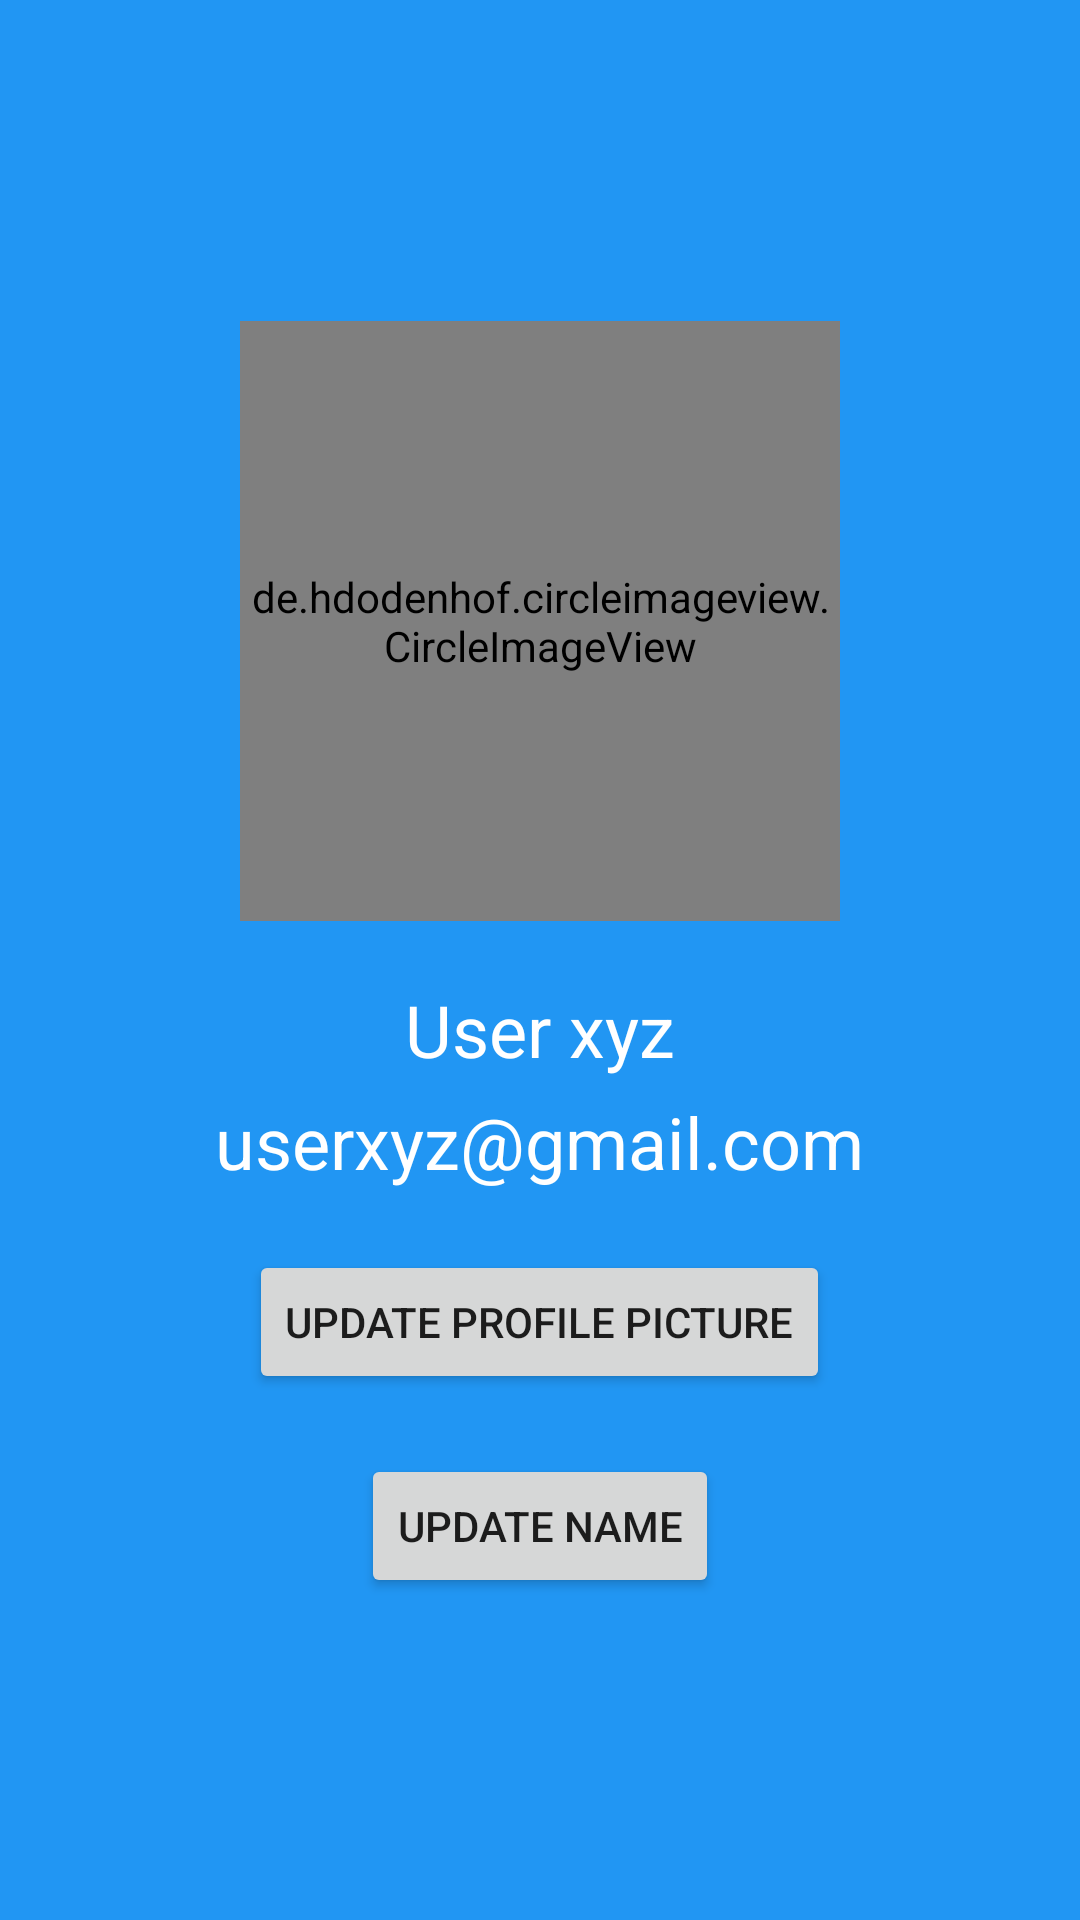

Write the Android layout XML for this screen, with the resource values it uses.
<!-- AndroidManifest.xml: application theme Theme.EBookApp -->
<!-- res/layout/activity_profile.xml -->
<LinearLayout xmlns:android="http://schemas.android.com/apk/res/android"
    xmlns:app="http://schemas.android.com/apk/res-auto"
    xmlns:tools="http://schemas.android.com/tools"
    android:layout_width="match_parent"
    android:layout_height="match_parent"
    android:orientation="vertical"
    android:gravity="center"
    tools:context=".Profile"
    android:background="@color/colorPrimary">

    <de.hdodenhof.circleimageview.CircleImageView
        android:id="@+id/profile_image"
        android:layout_width="200dp"
        android:layout_height="200dp"
        android:src="@drawable/logo" />

    <TextView
        android:id="@+id/profile_name"
        android:layout_width="wrap_content"
        android:layout_height="wrap_content"
        android:text="User xyz"
        android:textColor="#FFFFFF"
        android:textSize="24sp"
        android:layout_marginTop="20dp"/>

    <TextView
        android:id="@+id/profile_email"
        android:layout_width="wrap_content"
        android:layout_height="wrap_content"
        android:text="userxyz@gmail.com"
        android:textSize="24sp"
        android:textColor="#FFFFFF"
        android:layout_marginTop="5dp"/>

    <Button
        android:id="@+id/update_image_button"
        android:layout_width="wrap_content"
        android:layout_height="wrap_content"
        android:text="Update Profile Picture"
        android:layout_marginTop="20dp" />

    <Button
        android:id="@+id/update_name_button"
        android:layout_width="wrap_content"
        android:layout_height="wrap_content"
        android:text="Update Name"
        android:layout_marginTop="20dp" />

</LinearLayout>
<!-- resources referenced by this layout -->
<resources>
  <color name="colorPrimary">#2196F3</color>
  <style name="Theme.EBookApp" parent="Theme.MaterialComponents.DayNight.DarkActionBar">
          
          <item name="colorPrimary">@color/colorPrimary</item>
          <item name="colorPrimaryVariant">@color/colorPrimaryDark</item>
          <item name="colorOnPrimary">@color/white</item>
          
          <item name="colorSecondary">@color/teal_200</item>
          <item name="colorSecondaryVariant">@color/teal_700</item>
          <item name="colorOnSecondary">@color/black</item>
          
          <item name="android:statusBarColor" tools:targetApi="l">?attr/colorPrimaryVariant</item>
          
      </style>
  <color name="colorPrimaryDark">#0D47A1</color>
  <color name="white">#FFFFFFFF</color>
  <color name="teal_200">#FF03DAC5</color>
  <color name="teal_700">#FF018786</color>
  <color name="black">#FF000000</color>
</resources>
